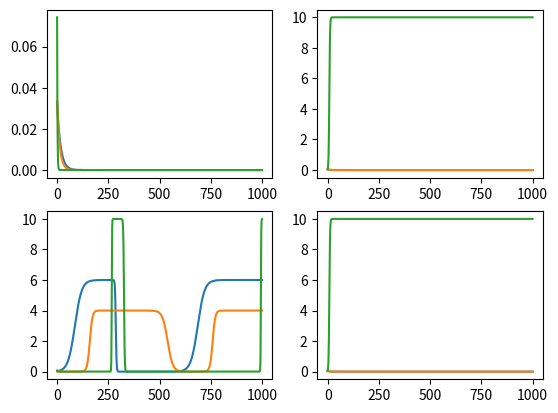

Here is the Python script that generated this plot:
# -*- coding: utf-8 -*-
"""
Created on Mon Jun 15 11:40:32 2026

@author: jjohnson16

This is code testing the numerical thresholds

For stability of fixed points.

This tests FP 1 stability

Need to test cases:
    
1. M < 0, sai < sp (stable)
2. M <0, sai > sp (unstable)
3. M <0, sai = sp (unstable)
4. M = 0, sai < sp (unstable)
5. M = 0, sai > sp (unstable)
6. M = 0, sai = sp (unstable)
7. M >0, sai < sp (unstable)
8. M >0, sai > sp (unstable)
9. M >0, sai = sp (unstsable)


"""

# data stuff
import numpy as np
import matplotlib.pyplot as plt

# ode function
from scipy.integrate import solve_ivp
# timer
#import time

# Parameters





# amount of work needed to improve skill
ws = 2
# make skill (s^*)
smax = 4
# work hours in day
wd = 6
# Max amount of productivity
Pmax = 10

# time scale for w
a = 0.01
# time scale for s
b = 0.01
# time scale for P 
g = 0.01



#sai = 1.3*smax



# productivity skill threshold
#sp = smax/3
sp = smax/2
#sp = 1.2*smax



# Motivation Array
Ms = np.array([-1,1])
sais = np.array([sp/2,3*sp/2])


M =1



# skill of ai array
sai = 4*sp/3


# FP 1
w0 = 0
s0 = 0
P0 = 0
y0 = [w0, s0, P0]
y0 = y0 + np.random.uniform(0,0.1,np.size(y0))

# function for ODE
def fun(t,y):
  dwdt =  a*y[0]*(wd-y[0])*(M-y[2]) # equation for dw/dt
  dsdt = b*(y[0]-ws)*(smax-y[1])*y[1] # equation for ds/dt
  dPdt = g*((y[1]-sp)*y[0]+ ((sai-sp))*(wd-y[0]))*(Pmax-y[2])*y[2] # equation for dP/dt
  return [dwdt, dsdt, dPdt] # return array for dw/dt ds/dt


tspan = [0,1000]

fig, axs = plt.subplots(len(Ms), len(sais))
for i in range(len(Ms)):
    M =Ms[i]
    for j in range(len(sais)):
        sai= sais[j]
        sol = solve_ivp(fun, tspan, y0, method = 'RK45',atol=1e-10,rtol=1e-8) 
        [w,s,P] = sol.y
        t1 = sol.t
        axs[i, j].plot(t1,w,t1,s,t1,P)




#plt.ylabel("Function Values")
plt.show()

#fig2 =plt.figure()
#for i in range(len(Ms)):
   # M =Ms[i]
    #for j in range(len(sais)):
     #   sai= sais[j]
    #    sol = solve_ivp(fun, tspan, y0, method = 'RK45',atol=1e-10,rtol=1e-8) 
   #     [w,s,P] = sol.y
  #      t1 = sol.t
  #      axs2 = fig2.add_subplot(9,i+1,j+1,projection='3d')
 #       axs2.plot(w,s,P,label='Phase Curve')
       #axs2.legend()


#plt.show()
